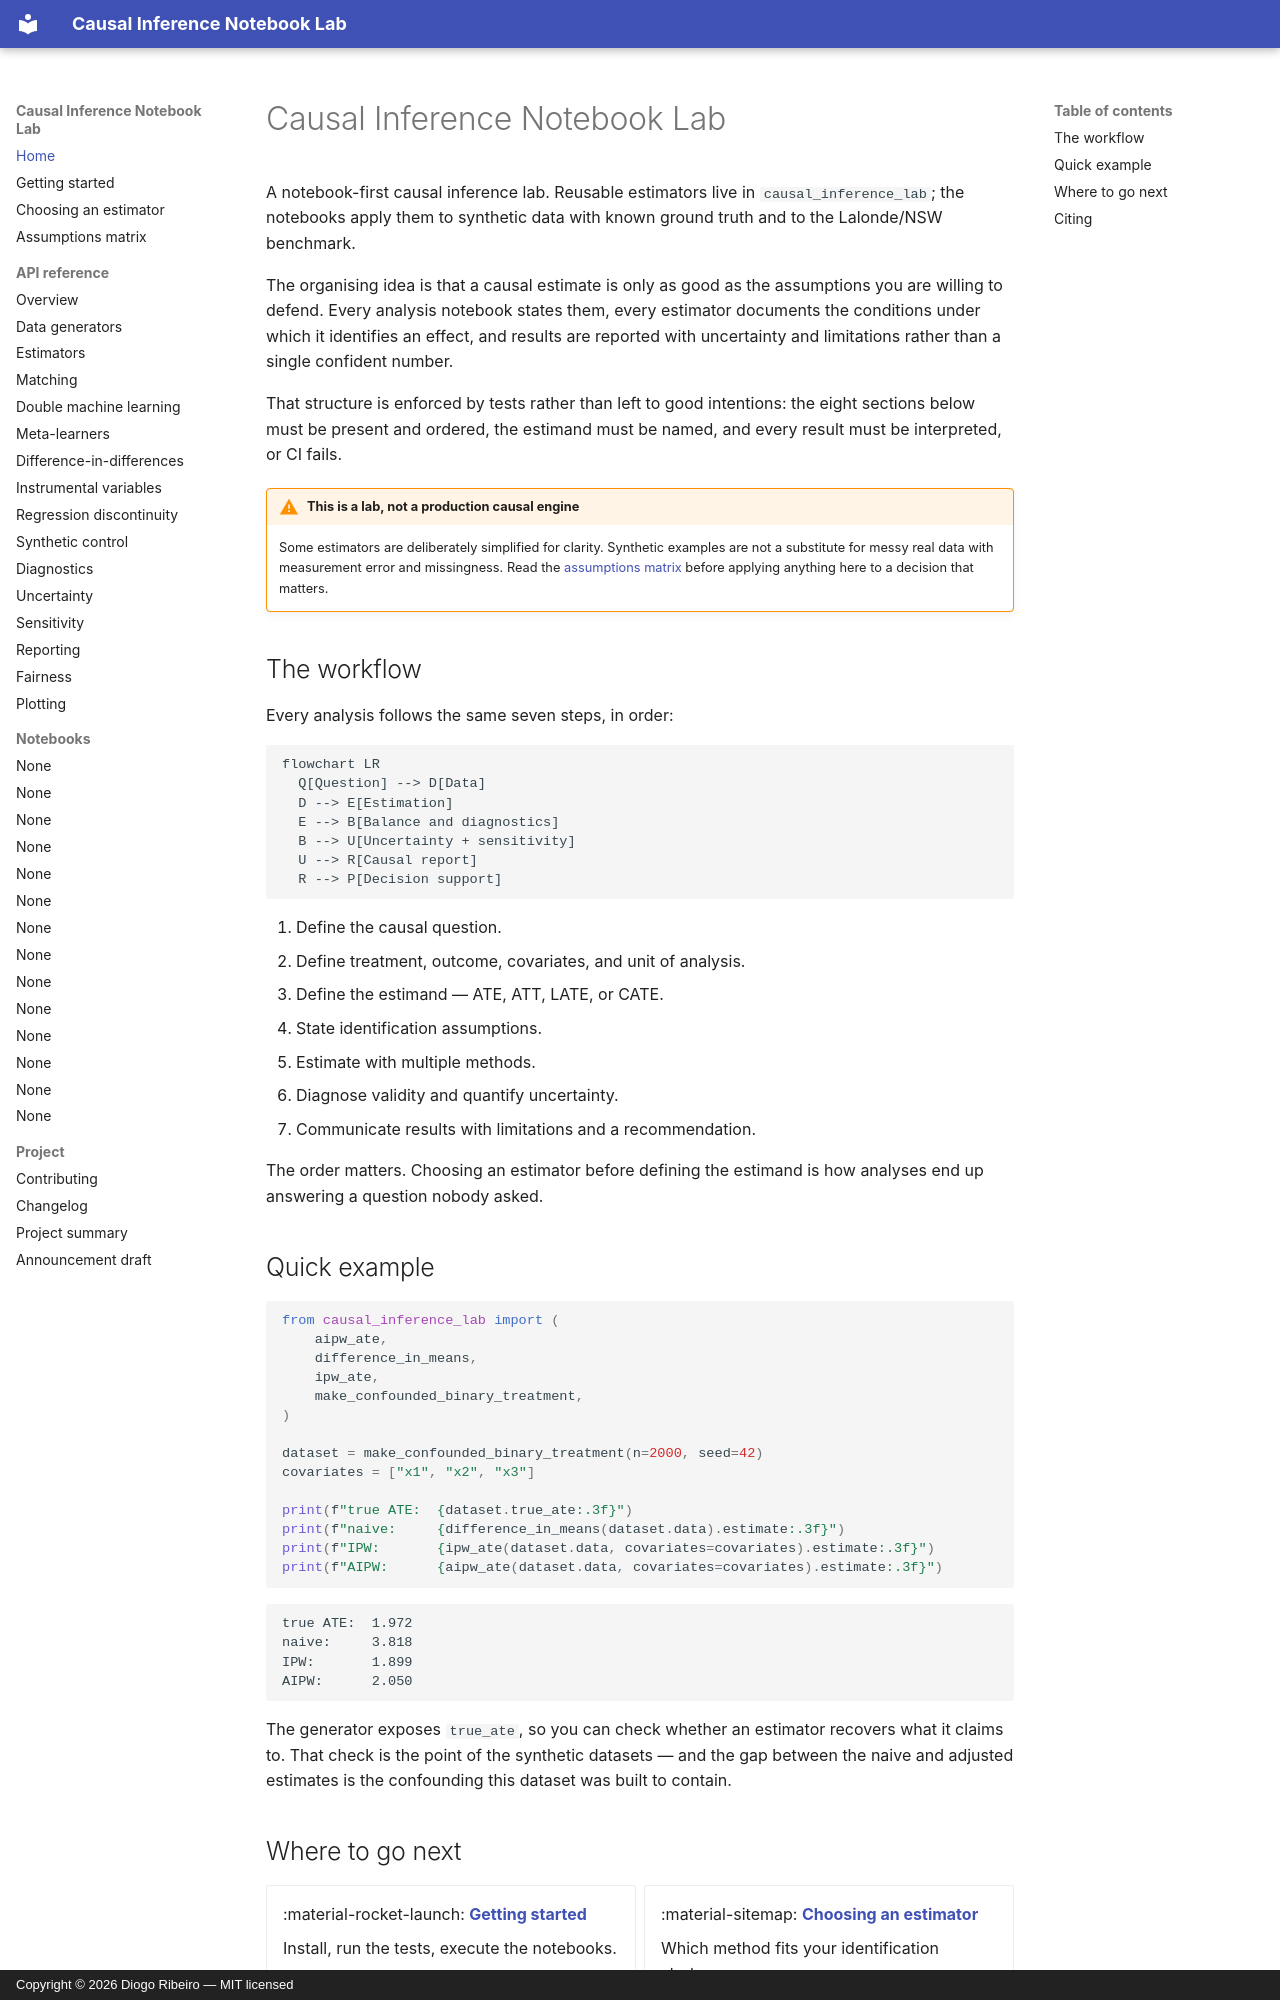

repository: DiogoRibeiro7/causal-inference-notebook-lab · page: index.html · generator: mkdocs · copyright: Copyright © 2026 Diogo Ribeiro — MIT licensed

# Causal Inference Notebook Lab

A notebook-first causal inference lab. Reusable estimators live in
`causal_inference_lab`; the notebooks apply them to synthetic data with known
ground truth and to the Lalonde/NSW benchmark.

The organising idea is that a causal estimate is only as good as the assumptions
you are willing to defend. Every analysis notebook states them, every estimator
documents the conditions under which it identifies an effect, and results are
reported with uncertainty and limitations rather than a single confident number.

That structure is enforced by tests rather than left to good intentions: the
eight sections below must be present and ordered, the estimand must be named,
and every result must be interpreted, or CI fails.

!!! warning "This is a lab, not a production causal engine"
    Some estimators are deliberately simplified for clarity. Synthetic examples
    are not a substitute for messy real data with measurement error and
    missingness. Read the [assumptions matrix](assumptions.md) before applying
    anything here to a decision that matters.

## The workflow

Every analysis follows the same seven steps, in order:

```mermaid
flowchart LR
  Q[Question] --> D[Data]
  D --> E[Estimation]
  E --> B[Balance and diagnostics]
  B --> U[Uncertainty + sensitivity]
  U --> R[Causal report]
  R --> P[Decision support]
```

1. Define the causal question.
2. Define treatment, outcome, covariates, and unit of analysis.
3. Define the estimand — ATE, ATT, LATE, or CATE.
4. State identification assumptions.
5. Estimate with multiple methods.
6. Diagnose validity and quantify uncertainty.
7. Communicate results with limitations and a recommendation.

The order matters. Choosing an estimator before defining the estimand is how
analyses end up answering a question nobody asked.

## Quick example

```python
from causal_inference_lab import (
    aipw_ate,
    difference_in_means,
    ipw_ate,
    make_confounded_binary_treatment,
)

dataset = make_confounded_binary_treatment(n=2000, seed=42)
covariates = ["x1", "x2", "x3"]

print(f"true ATE:  {dataset.true_ate:.3f}")
print(f"naive:     {difference_in_means(dataset.data).estimate:.3f}")
print(f"IPW:       {ipw_ate(dataset.data, covariates=covariates).estimate:.3f}")
print(f"AIPW:      {aipw_ate(dataset.data, covariates=covariates).estimate:.3f}")
```

```text
true ATE:  1.972
naive:     3.818
IPW:       1.899
AIPW:      2.050
```

The generator exposes `true_ate`, so you can check whether an estimator recovers
what it claims to. That check is the point of the synthetic datasets — and the
gap between the naive and adjusted estimates is the confounding this dataset was
built to contain.
